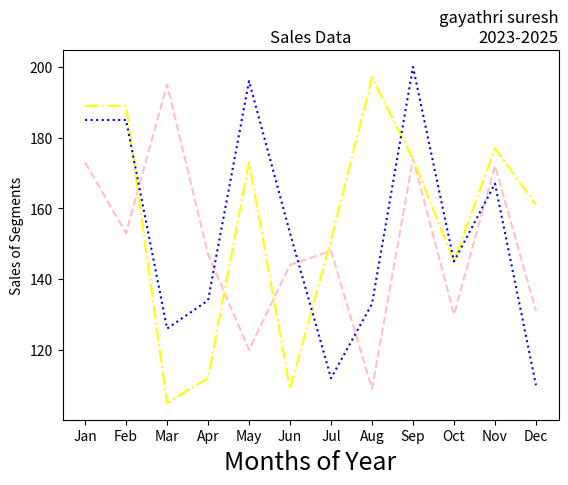

Python code for this plot:
import matplotlib.pyplot as plt
import numpy as np
month =np.array(['Jan','Feb','Mar','Apr','May','Jun','Jul','Aug','Sep','Oct','Nov','Dec'])
AS = np.array([173,153,195,147,120,144,148,109,174,130,172,131])
LS = np.array([189,189,105,112,173,109,151,197,174,145,177,161])
SLS = np.array([185,185,126,134,196,153,112,133,200,145,167,110])
plt.plot(month,AS, label='Affordable', color='pink',linestyle='--')
plt.plot(month,LS, label='Luxury', color='yellow',linestyle='-.')
plt.plot(month,SLS, label='Super Luxury', color='blue',linestyle=':')
plt.xlabel('Months of Year', fontsize=18)
plt.ylabel('Sales of Segments')
plt.title('Sales Data')
plt.title('gayathri suresh\n2023-2025', loc='right')
plt.show()
